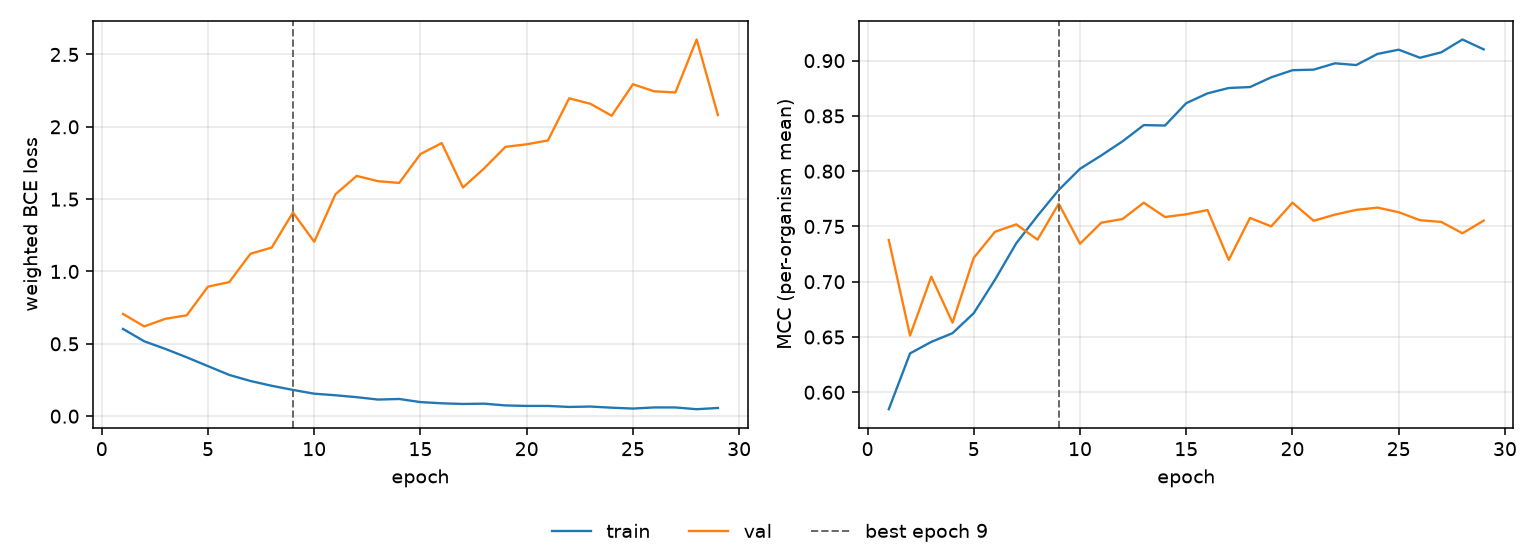

Data behind this chart, as committed beside it:
epoch, tr_loss, vl_loss, tr_mcc, vl_mcc, is_best
1, 0.6031, 0.7068, 0.5847, 0.7377, False
2, 0.5176, 0.6203, 0.6352, 0.6513, False
3, 0.4646, 0.6733, 0.6456, 0.7046, False
4, 0.4068, 0.6972, 0.6535, 0.663, False
5, 0.3458, 0.8953, 0.6716, 0.7217, False
6, 0.2851, 0.9266, 0.7019, 0.7452, False
7, 0.2432, 1.123, 0.7348, 0.7519, False
8, 0.21, 1.165, 0.7596, 0.7381, False
9, 0.1815, 1.408, 0.7831, 0.7706, True
10, 0.1554, 1.205, 0.8022, 0.7344, False
11, 0.1445, 1.534, 0.8143, 0.7534, False
12, 0.1313, 1.661, 0.827, 0.7567, False
13, 0.1149, 1.624, 0.8417, 0.7715, False
14, 0.1188, 1.612, 0.8413, 0.7585, False
15, 0.09739, 1.812, 0.8616, 0.761, False
16, 0.08899, 1.887, 0.8704, 0.7648, False
17, 0.08449, 1.58, 0.8753, 0.7197, False
18, 0.08644, 1.713, 0.8761, 0.7577, False
19, 0.07428, 1.861, 0.8849, 0.7501, False
20, 0.07084, 1.879, 0.8913, 0.7715, False
21, 0.07083, 1.906, 0.8919, 0.7551, False
22, 0.0638, 2.197, 0.8976, 0.7607, False
23, 0.06656, 2.159, 0.896, 0.765, False
24, 0.05867, 2.077, 0.9061, 0.7671, False
25, 0.05264, 2.294, 0.9099, 0.7629, False
26, 0.06048, 2.245, 0.9026, 0.7557, False
27, 0.06031, 2.237, 0.9075, 0.7541, False
28, 0.04819, 2.604, 0.9191, 0.7438, False
29, 0.0568, 2.081, 0.9102, 0.7553, False
